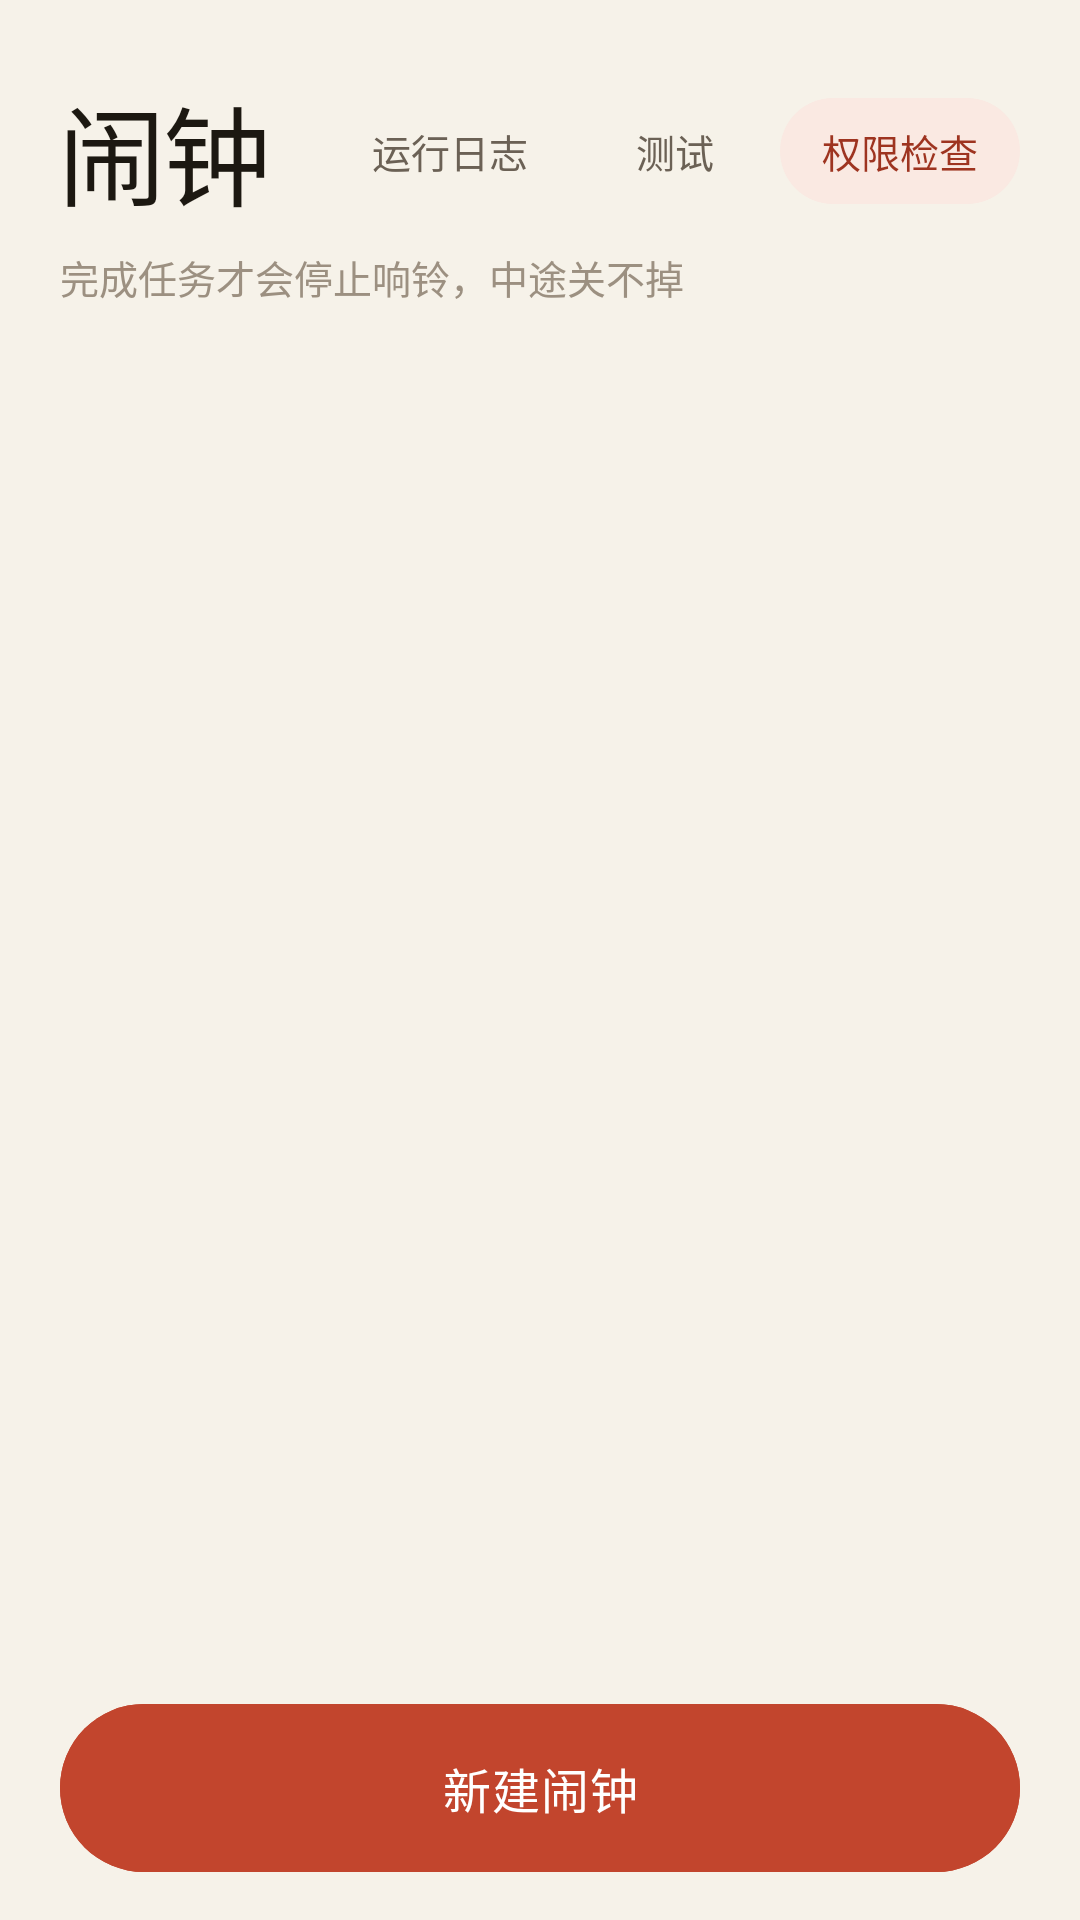

Here is an Android app screen rendered from its layout file. Give the layout XML and the strings, colors and styles it references.
<!-- AndroidManifest.xml: application theme Theme.TaskAlarm -->
<!-- res/layout/activity_main.xml -->
<?xml version="1.0" encoding="utf-8"?>
<LinearLayout xmlns:android="http://schemas.android.com/apk/res/android"
    android:layout_width="match_parent"
    android:layout_height="match_parent"
    android:background="@color/bg"
    android:orientation="vertical"
    android:paddingStart="20dp"
    android:paddingTop="24dp"
    android:paddingEnd="20dp"
    android:paddingBottom="16dp">

    <LinearLayout
        android:layout_width="match_parent"
        android:layout_height="wrap_content"
        android:gravity="center_vertical"
        android:orientation="horizontal">

        <TextView
            android:layout_width="0dp"
            android:layout_height="wrap_content"
            android:layout_weight="1"
            android:fontFamily="sans-serif-medium"
            android:letterSpacing="-0.03"
            android:text="@string/alarms_title"
            android:textColor="@color/text_primary"
            android:textSize="36sp" />

        <TextView
            android:id="@+id/logButton"
            android:layout_width="wrap_content"
            android:layout_height="wrap_content"
            android:background="@drawable/bg_pill"
            android:paddingStart="14dp"
            android:paddingTop="8dp"
            android:paddingEnd="14dp"
            android:paddingBottom="8dp"
            android:text="@string/log_title"
            android:textColor="@color/text_secondary"
            android:textSize="13sp" />

        <TextView
            android:id="@+id/testButton"
            android:layout_width="wrap_content"
            android:layout_height="wrap_content"
            android:layout_marginStart="8dp"
            android:background="@drawable/bg_pill"
            android:paddingStart="14dp"
            android:paddingTop="8dp"
            android:paddingEnd="14dp"
            android:paddingBottom="8dp"
            android:text="@string/test_alarm"
            android:textColor="@color/text_secondary"
            android:textSize="13sp" />

        <TextView
            android:id="@+id/permissionButton"
            android:layout_width="wrap_content"
            android:layout_height="wrap_content"
            android:layout_marginStart="8dp"
            android:background="@drawable/bg_card_soft"
            android:paddingStart="14dp"
            android:paddingTop="8dp"
            android:paddingEnd="14dp"
            android:paddingBottom="8dp"
            android:text="@string/permission_title"
            android:textColor="@color/primary_dark"
            android:textSize="13sp" />
    </LinearLayout>

    <TextView
        android:layout_width="match_parent"
        android:layout_height="wrap_content"
        android:layout_marginTop="6dp"
        android:text="@string/main_subtitle"
        android:textColor="@color/text_tertiary"
        android:textSize="13sp" />

    <TextView
        android:id="@+id/permissionBanner"
        android:layout_width="match_parent"
        android:layout_height="wrap_content"
        android:layout_marginTop="14dp"
        android:background="@drawable/bg_warning"
        android:drawablePadding="8dp"
        android:gravity="center_vertical"
        android:paddingStart="16dp"
        android:paddingTop="12dp"
        android:paddingEnd="16dp"
        android:paddingBottom="12dp"
        android:text="@string/permission_missing"
        android:textColor="@color/danger"
        android:textSize="13sp"
        android:visibility="gone" />

    <ListView
        android:id="@+id/alarmList"
        android:layout_width="match_parent"
        android:layout_height="0dp"
        android:layout_marginTop="8dp"
        android:layout_weight="1"
        android:clipToPadding="false"
        android:divider="@color/divider"
        android:dividerHeight="1dp"
        android:paddingBottom="12dp"
        android:scrollbars="none" />

    <LinearLayout
        android:id="@+id/emptyText"
        android:layout_width="match_parent"
        android:layout_height="0dp"
        android:layout_weight="1"
        android:gravity="center"
        android:orientation="vertical"
        android:visibility="gone">

        <TextView
            android:layout_width="wrap_content"
            android:layout_height="wrap_content"
            android:text="@string/empty_alarms_title"
            android:textColor="@color/text_primary"
            android:textSize="17sp"
            android:textStyle="bold" />

        <TextView
            android:layout_width="wrap_content"
            android:layout_height="wrap_content"
            android:layout_marginTop="6dp"
            android:text="@string/empty_alarms"
            android:textColor="@color/text_tertiary"
            android:textSize="14sp" />
    </LinearLayout>

    <Button
        android:id="@+id/newAlarmButton"
        android:layout_width="match_parent"
        android:layout_height="56dp"
        android:layout_marginTop="14dp"
        android:backgroundTint="@color/primary"
        android:insetTop="0dp"
        android:insetBottom="0dp"
        android:letterSpacing="0.02"
        android:text="@string/new_alarm"
        android:textColor="@color/white"
        android:textSize="16sp" />
</LinearLayout>
<!-- resources referenced by this layout -->
<resources>
  <color name="bg">#FFF6F2E9</color>
  <color name="danger">#FFC2452D</color>
  <color name="divider">#FFE2D8C7</color>
  <color name="primary">#FFC2452D</color>
  <color name="primary_dark">#FF9E3420</color>
  <color name="text_primary">#FF1C1811</color>
  <color name="text_secondary">#FF6B6155</color>
  <color name="text_tertiary">#FF9C9081</color>
  <color name="white">#FFFFFFFF</color>
  <!-- drawable bg_card_soft (drawable) -->
  <?xml version="1.0" encoding="utf-8"?>
  <shape xmlns:android="http://schemas.android.com/apk/res/android">
      <solid android:color="@color/primary_soft" />
      <corners android:radius="20dp" />
  </shape>
  <!-- drawable bg_warning (drawable) -->
  <?xml version="1.0" encoding="utf-8"?>
  <shape xmlns:android="http://schemas.android.com/apk/res/android">
      <solid android:color="@color/danger_soft" />
      <corners android:radius="18dp" />
  </shape>
  <string name="alarms_title">闹钟</string>
  <string name="empty_alarms">还没有闹钟，点击下方按钮新建</string>
  <string name="empty_alarms_title">还没有闹钟</string>
  <string name="log_title">运行日志</string>
  <string name="main_subtitle">完成任务才会停止响铃，中途关不掉</string>
  <string name="new_alarm">新建闹钟</string>
  <string name="permission_missing">有权限未开启，点击前往设置</string>
  <string name="permission_title">权限检查</string>
  <string name="test_alarm">测试</string>
  <style name="Theme.TaskAlarm" parent="Theme.Material3.Light.NoActionBar">
          <item name="colorPrimary">@color/primary</item>
          <item name="colorOnPrimary">@color/white</item>
          <item name="colorPrimaryContainer">@color/primary_soft</item>
          <item name="colorOnPrimaryContainer">@color/primary_dark</item>
          <item name="colorSurface">@color/surface</item>
          <item name="colorOnSurface">@color/text_primary</item>
          <item name="android:colorBackground">@color/bg</item>
          <item name="android:statusBarColor">@color/bg</item>
          <item name="android:navigationBarColor">@color/bg</item>
          <item name="android:windowLightStatusBar">true</item>
          <item name="android:windowLightNavigationBar">true</item>
      </style>
  <color name="primary_soft">#FFFAE9E2</color>
  <color name="danger_soft">#FFFAE9E2</color>
  <color name="surface">#FFFFFCF6</color>
</resources>
